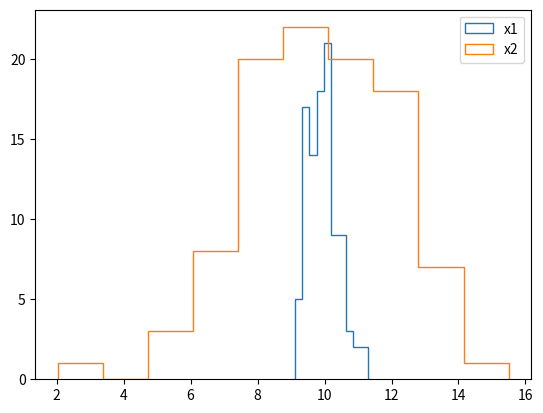
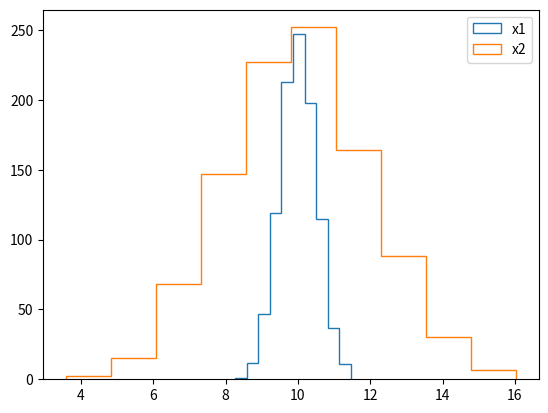
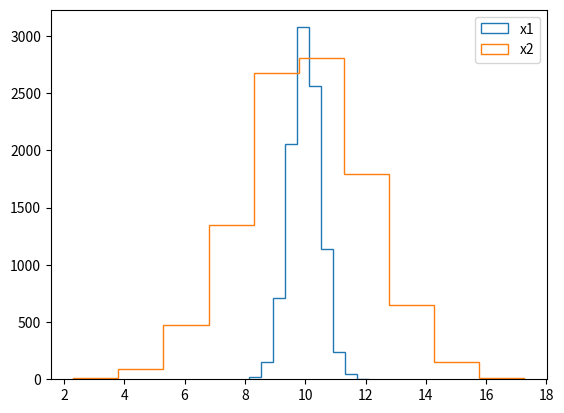

Generate these figures, in order, with matplotlib: (Note: this script raises an exception after producing the figures.)
import numpy as np
import matplotlib.pyplot as plt
import scipy.stats

import scipy.special 
import scipy.stats

# Creating two empty list vector
x1 = []
x2 = []

# Looping through each iteration
for i in range(100):
    rand = np.random.normal(10, 5, 100) # storing and using np.rand.normal function to generate 100 samples from the normal distribution of the given standard deviation and sigma
    x = rand.mean() # getting the means of the distrubtions by using np.mean funtion 
    x1.append(x) # appanding the results to the x1 list

x1 = np.array(x1) # converting the x1 into an np array
    
## once we write for X1, the procedure for x2 is completely similar    
    
# Looping through each iteration
for i in range(100):
    rand = np.random.normal(10, 20, 100)
    x = rand.mean()
    x2.append(x)

x2 = np.array(x2)


fig, ax = plt.subplots() # initializing the matplotlib figure and axis.
ax.hist(x1, label = 'x1', histtype = 'step') # making histogram of x1 variable, also add a label 
ax.hist(x2, label = 'x2', histtype = 'step') # 'step' makes the graph transperrant so if the two distribution overlapps, we will still see both of them.
ax.legend() # displaying the variables on the graph
plt.show()

x1 = []
x2 = []

for i in range(1000):
    rand = np.random.normal(10,5,100)
    x = rand.mean()
    x1.append(x)
    
x1 = np.array(x1)

for i in range(1000):
    rand = np.random.normal(10,20,100)
    x = rand.mean()
    x2.append(x)
    
x2 = np.array(x2)


fig, ax = plt.subplots()
ax.hist(x1, label = 'x1', histtype = 'step')
ax.hist(x2, label = 'x2', histtype = 'step')
ax.legend()
plt.show()

x1 = []
x2 = []

for i in range(10000):
    rand = np.random.normal(10,5,100)
    x = rand.mean()
    x1.append(x)
    
x1 = np.array(x1)

for i in range(10000):
    rand = np.random.normal(10,20,100)
    x = rand.mean()
    x2.append(x)
    
x2 = np.array(x2)


fig, ax = plt.subplots()
ax.hist(x1, label = 'x1', histtype = 'step')
ax.hist(x2, label = 'x2', histtype = 'step')
ax.legend()
plt.show()

ci_lower = 10 - 1.96*3
ci_upper = 10 + 1.96*3

print(ci_lower)
print(ci_upper)

"""part 1"""
list_10 = np.random.normal(10, 3, size=10)
list_100 = np.random.normal(10, 3, size=100)
list_1000 = np.random.normal(10, 3, size=1000)
list_10000 = np.random.normal(10, 3, size=10000)

print(list_10)

"""testing"""

test_list = np.array([1, 12, 12, 12, 12, 12, 16, 1, 15, 15])

#skapar true/false = binomial
rel_test_list = np.array((ci_lower < test_list) & (test_list < ci_upper))

#samma som ovan + summering av de värden som ligger i utfallet
rel_test = np.array(((ci_lower > test_list) + (test_list > ci_upper)).sum())

print('som binomial: ', rel_test_list)
print()
print('antal false = dvs utanför 95% =', rel_test)
print()
print(type(rel_test)) # var tvungen att vara en array för att ovan skulle fungera.
print(len(test_list)) # för att kolla så att 

print()
print('test', (rel_test/len(test_list))*100, '%')

"""part 2 = rel freq in % """
rel_10 = ((ci_lower > list_10) + (list_10 > ci_upper)).sum()
rel_100 = ((ci_lower > list_100) + (list_100 > ci_upper)).sum()
rel_1000 = ((ci_lower > list_1000) + (list_1000 > ci_upper)).sum()
rel_10000 = ((ci_lower > list_10000) + (list_10000 > ci_upper)).sum()

print((rel_10/len(list_10))*100, '%')
print((rel_100/len(list_100))*100, '%')
print((rel_1000/len(list_1000))*100, '%')
print((rel_10000/len(list_10000))*100, '%')


monte_carlo = np.random.normal(10, 3, size=100)

m = monte_carlo.mean() 
s = monte_carlo.std() 
dof = len(monte_carlo)-1 
confidence = 0.95

# np.abs - för att få endast positiva värden
#t kommer från scipy.stats
t_crit = np.abs(scipy.stats.t.ppf((1-confidence)/2, dof))

lower_ci = m-s*t_crit/np.sqrt(len(monte_carlo))
upper_ci = m+s*t_crit/np.sqrt(len(monte_carlo))

print('With', confidence*100, '% confidence the real mu is between', lower_ci, 'and', upper_ci )


rel_freq_monte = []
dof = 100-1 
dof_2 = 1000-1
confidence = 0.95

trials = 1000

t_crit = np.abs(scipy.stats.t.ppf((1-confidence)/2, dof))
t_crit_2 = np.abs(scipy.stats.t.ppf((1-confidence)/2, dof_2))

for i in range(trials):
    monte = np.random.normal(10, 3, size=100)
    monte_mean = np.mean(monte)
    monte_std = np.std(monte)
    lower_ci = (monte_mean-monte_std*t_crit/np.sqrt(trials))
    upper_ci = (monte_mean+monte_std*t_crit/np.sqrt(trials))
    cap_monte = ((lower_ci > monte) + (monte > upper_ci)).sum()
    rel_freq_monte.append(cap_monte)

n_trails_mean = np.mean(rel_freq_monte)
n_trails_std = np.std(rel_freq_monte)
    
n_trials_low = (n_trails_mean-n_trails_std*t_crit_2/np.sqrt(len(rel_freq_monte))) 
n_trials_up = (n_trails_mean+n_trails_std*t_crit_2/np.sqrt(len(rel_freq_monte)))
n_trials_inside = ((n_trials_low > rel_freq_monte) + (rel_freq_monte > n_trials_up)).sum()  

print('% av antalet trails som är innanför 95 % ',(n_trials_inside/trials)*100)

# print(monte)
# print()
# print(monte_mean)
# print()
# print(monte_std)
# print()
# print(rel_freq_monte)
# # print(cap_monte)

#How to calculate CI when we know:
#population and favourable_outcome || missing: standardDIV, x_bar
# N = number of samplesize
# x = favourable_outcome
# CL = Confidencelevel in fraction
# Z = from z-table; 95% = 1.9600, 90% = 1.6449
# return is a tuple (lower_ci, upper_ci)
# Calulator to check that the function works as expected || https://sample-size.net/confidence-interval-proportion/ 

import numpy as np
def calc_ci(N, x, CL, Z):
    SEM = np.sqrt((x*(N-x)/N**3))
    PPR = x/N
    return ((PPR-(Z*SEM)),(PPR+(Z*SEM)))

lower_ci, upper_ci = calc_ci(1000, 42, 0.90, 1.6449)
print(lower_ci)
print(upper_ci)

#Found a shorter function for this. 
# count = favourable_outcome
# nobs = number of samplesize
# alpha = deviation from standard [standard beeing 95%, if you want anything else, type the difference in fraction]
# return is a tuple (lower_ci, upper_ci)
from statsmodels.stats.proportion import proportion_confint
lower_ci, upper_ci = proportion_confint(count=42, nobs=1000, alpha=0.10)
print(lower_ci)
print(upper_ci)

#Calculate Significant difference
# p1 = number of favourable_outcome sample1
# n1 = number of samplesize sample1
# p2 = number of favourable_outcome sample2
# n2 = number of samplesize sample2
# return is a boolean 
# Z = from z-table, 95% CL = 1.96, 90% = 1.6449
# source | https://help.surveymonkey.com/en/analyze/significant-differences/

import numpy as np
def calc_significant_diff(p1, n1, p2, n2, Z):
    a1 = p1/n1*n1
    b1 = p2/n2*n2
    p = (p1+p2) / (n1+n2)
    SE = np.sqrt((p*(1-p)) * ((1/n1) +(1/n2)))
    t = (p1/n1-p2/n2) / SE
    if(t > Z):
        return True
    else:
        return False

calc_significant_diff(42, 1000, 45, 1000, 1.6449)



x = scipy.stats.norm.rvs(loc = 0, scale = 4, size = 100)

print(scipy.stats.ttest_1samp(x, 5))

print(scipy.stats.ttest_1samp(x, 0))